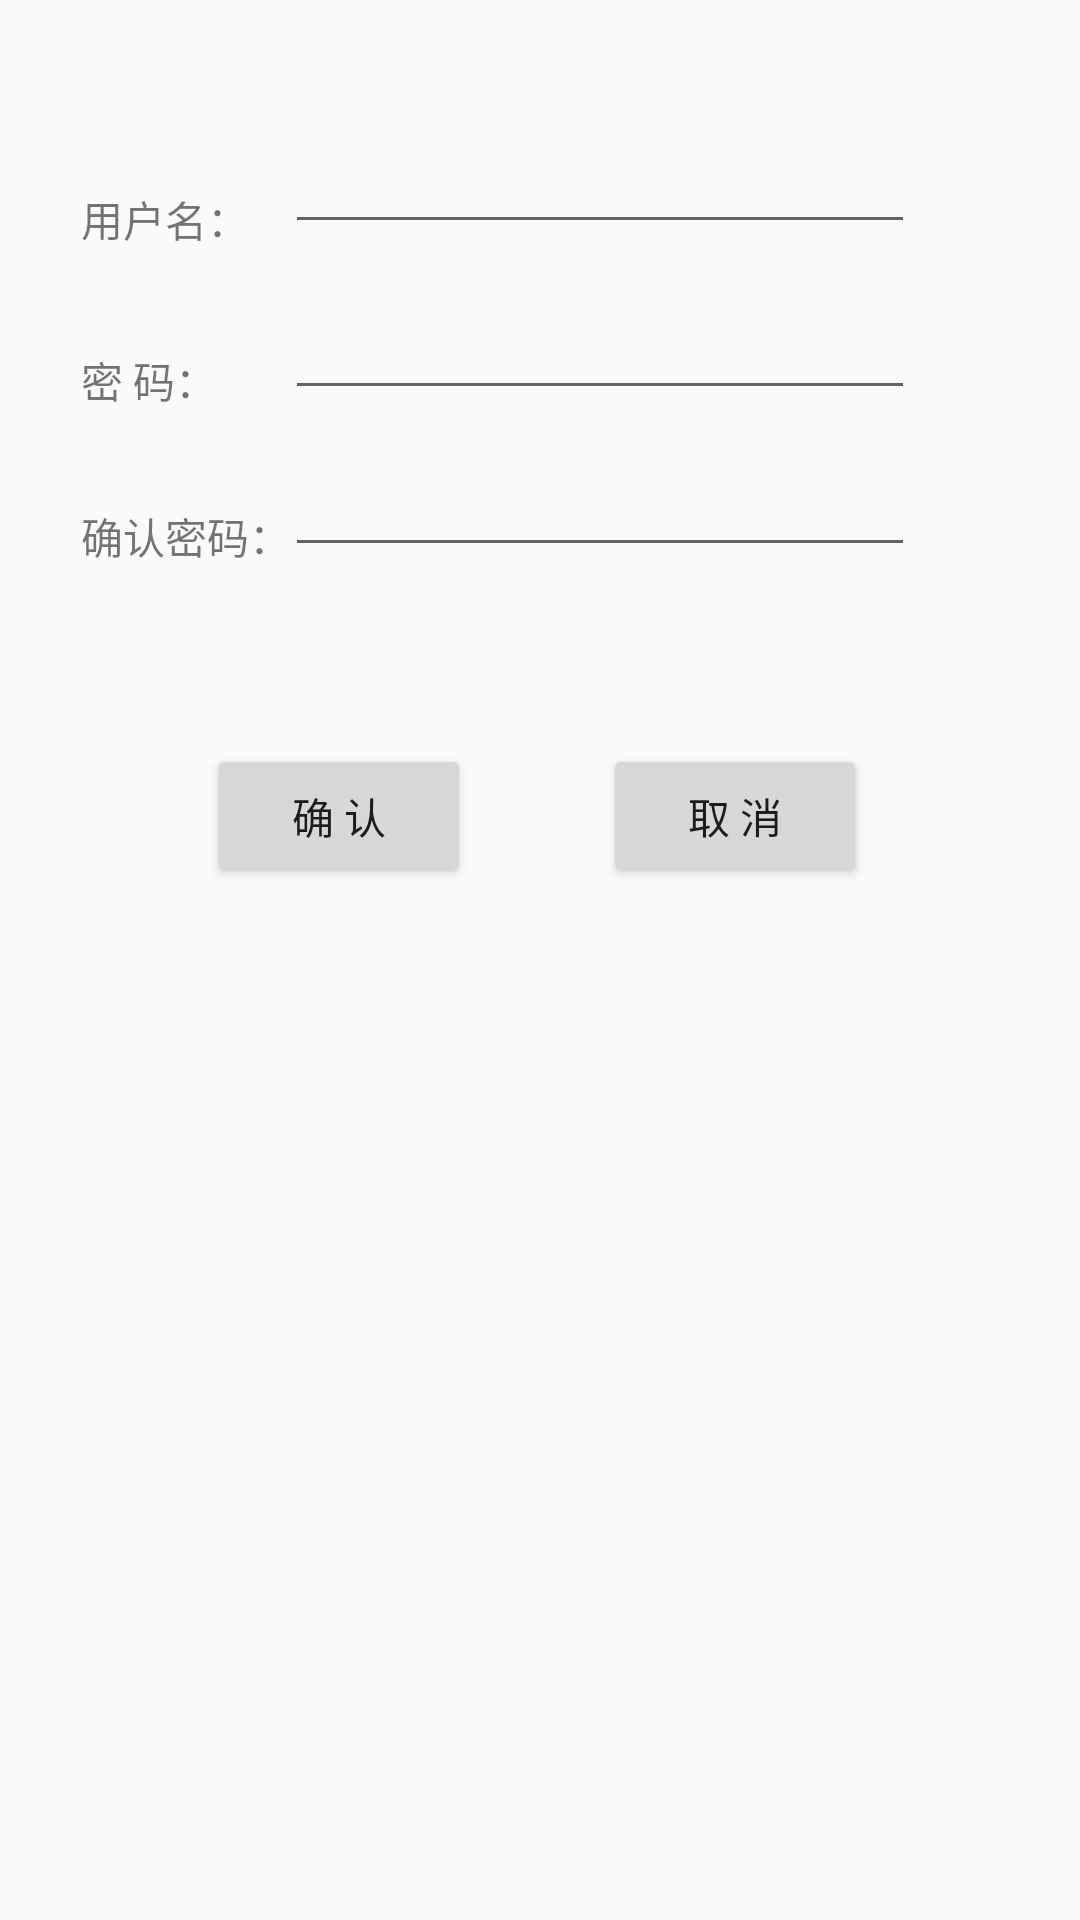

Layout XML and referenced resources for this Android screen:
<!-- AndroidManifest.xml: application theme AppTheme -->
<!-- res/layout/activity_sign_in.xml -->
<?xml version="1.0" encoding="utf-8"?>
<android.support.constraint.ConstraintLayout xmlns:android="http://schemas.android.com/apk/res/android"
    xmlns:app="http://schemas.android.com/apk/res-auto"
    xmlns:tools="http://schemas.android.com/tools"
    android:layout_width="match_parent"
    android:layout_height="match_parent"
    tools:context=".activity.SignInActivity">

    <TextView
        android:id="@+id/textView2"
        android:layout_width="wrap_content"
        android:layout_height="wrap_content"
        android:text="@string/label_username"
        tools:layout_constraintTop_creator="1"
        tools:layout_constraintBottom_creator="1"
        app:layout_constraintBottom_toTopOf="@+id/sign_in_edt_psw_ok"
        android:layout_marginStart="27dp"
        android:layout_marginTop="66dp"
        tools:layout_constraintLeft_creator="1"
        android:layout_marginBottom="68dp"
        app:layout_constraintLeft_toLeftOf="parent"
        app:layout_constraintTop_toTopOf="parent" />

    <TextView
        android:id="@+id/textView4"
        android:layout_width="wrap_content"
        android:layout_height="wrap_content"
        android:text="@string/label_psw"
        tools:layout_constraintTop_creator="1"
        android:layout_marginStart="27dp"
        android:layout_marginTop="33dp"
        app:layout_constraintTop_toBottomOf="@+id/textView2"
        tools:layout_constraintLeft_creator="1"
        app:layout_constraintLeft_toLeftOf="parent" />

    <TextView
        android:id="@+id/textView5"
        android:layout_width="wrap_content"
        android:layout_height="wrap_content"
        android:text="@string/label_confirm_psw"
        tools:layout_constraintBottom_creator="1"
        android:layout_marginStart="27dp"
        app:layout_constraintBottom_toBottomOf="@+id/sign_in_edt_psw_ok"
        tools:layout_constraintLeft_creator="1"
        app:layout_constraintLeft_toLeftOf="parent" />

    <EditText
        android:id="@+id/sign_in_edt_name"
        android:layout_width="wrap_content"
        android:layout_height="wrap_content"
        android:ems="10"
        android:inputType="textPersonName"
        tools:layout_constraintTop_creator="1"
        tools:layout_constraintRight_creator="1"
        android:layout_marginEnd="55dp"
        app:layout_constraintRight_toRightOf="parent"
        android:layout_marginTop="40dp"
        app:layout_constraintTop_toTopOf="parent"
        android:labelFor="@+id/sign_in_edt_name"/>

    <EditText
        android:id="@+id/sign_in_edt_psw"
        android:layout_width="wrap_content"
        android:layout_height="wrap_content"
        android:ems="10"
        android:inputType="textPassword"
        tools:layout_constraintTop_creator="1"
        tools:layout_constraintRight_creator="1"
        app:layout_constraintRight_toRightOf="@+id/sign_in_edt_name"
        android:layout_marginTop="14dp"
        app:layout_constraintTop_toBottomOf="@+id/sign_in_edt_name"
        tools:layout_constraintLeft_creator="1"
        app:layout_constraintLeft_toLeftOf="@+id/sign_in_edt_name"
        android:labelFor="@+id/sign_in_edt_psw"/>

    <EditText
        android:id="@+id/sign_in_edt_psw_ok"
        android:layout_width="wrap_content"
        android:layout_height="wrap_content"
        android:ems="10"
        android:inputType="textPassword"
        tools:layout_constraintTop_creator="1"
        tools:layout_constraintRight_creator="1"
        app:layout_constraintRight_toRightOf="@+id/sign_in_edt_psw"
        android:layout_marginTop="11dp"
        app:layout_constraintTop_toBottomOf="@+id/sign_in_edt_psw"
        tools:layout_constraintLeft_creator="1"
        app:layout_constraintLeft_toLeftOf="@+id/sign_in_edt_psw"
        android:labelFor="@+id/sign_in_edt_psw_ok"/>

    <Button
        android:id="@+id/sign_in_btn_ok"
        android:layout_width="wrap_content"
        android:layout_height="wrap_content"
        android:text="@string/btn_name_confirm"
        app:layout_constraintRight_toLeftOf="@+id/sign_in_btn_cancel"
        tools:layout_constraintTop_creator="1"
        tools:layout_constraintRight_creator="1"
        android:layout_marginEnd="44dp"
        android:layout_marginTop="59dp"
        app:layout_constraintTop_toBottomOf="@+id/textView5" />

    <Button
        android:id="@+id/sign_in_btn_cancel"
        android:layout_width="wrap_content"
        android:layout_height="wrap_content"
        android:text="@string/btn_name_cancel"
        tools:layout_constraintRight_creator="1"
        android:layout_marginEnd="71dp"
        app:layout_constraintRight_toRightOf="parent"
        app:layout_constraintBaseline_toBaselineOf="@+id/sign_in_btn_ok"
        tools:layout_constraintBaseline_creator="1" />

</android.support.constraint.ConstraintLayout>
<!-- resources referenced by this layout -->
<resources>
  <string name="btn_name_cancel">取 消</string>
  <string name="btn_name_confirm">确 认</string>
  <string name="label_confirm_psw">确认密码：</string>
  <string name="label_psw">密 码：</string>
  <string name="label_username">用户名：</string>
  <style name="AppTheme" parent="Theme.AppCompat.Light.DarkActionBar">
          
          <item name="colorPrimary">@color/colorPrimary</item>
          <item name="colorPrimaryDark">@color/colorPrimaryDark</item>
          <item name="colorAccent">@color/colorAccent</item>
      </style>
  <!-- not gathered from this repository: default colours our renderer supplied (Android Studio template values) -->
  <color name="colorPrimary">#FF6200EE</color>
  <color name="colorPrimaryDark">#FF3700B3</color>
  <color name="colorAccent">#FF03DAC5</color>
</resources>
